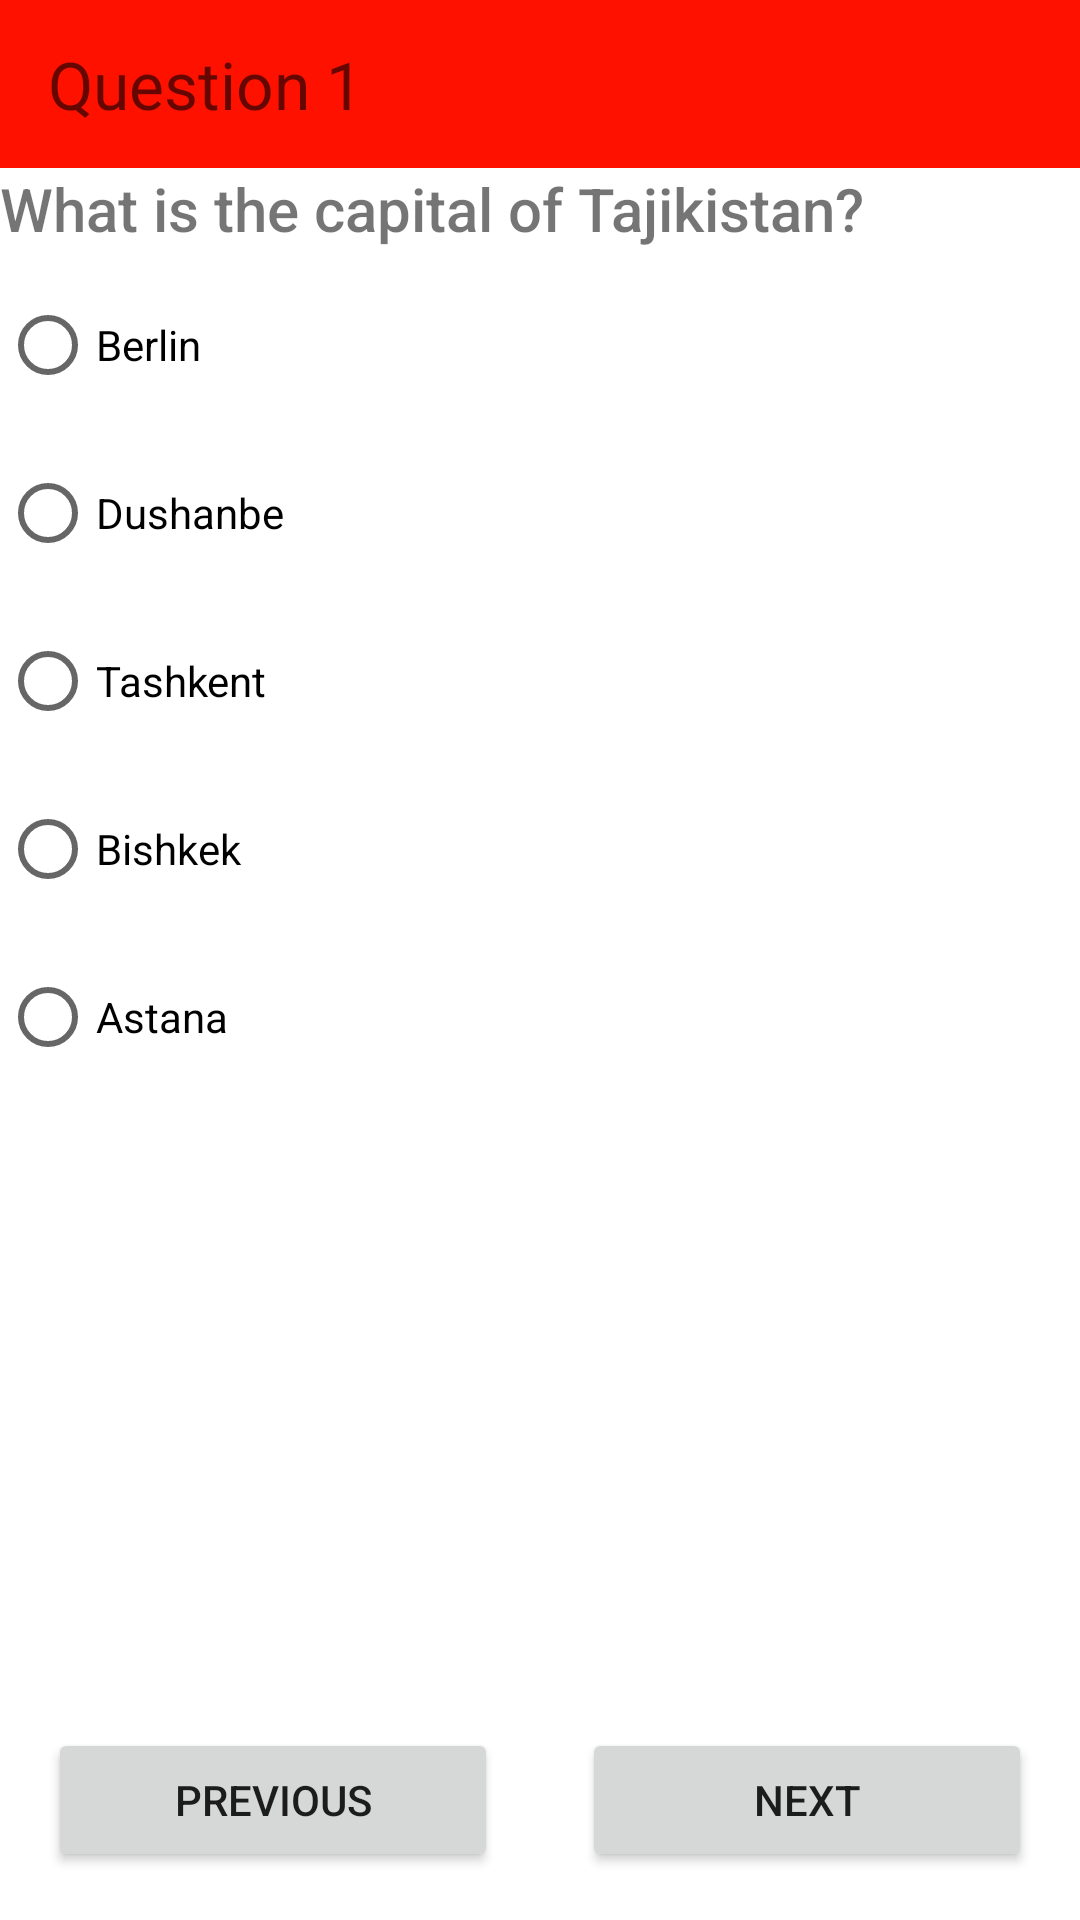

This screen was rendered from an Android layout file. Write that file and the resources it references.
<!-- AndroidManifest.xml: application theme Theme.Quiz.First -->
<!-- res/layout/fragment_question1.xml -->
<?xml version="1.0" encoding="utf-8"?>
<androidx.constraintlayout.widget.ConstraintLayout
    xmlns:android="http://schemas.android.com/apk/res/android"
    xmlns:app="http://schemas.android.com/apk/res-auto"
    android:layout_width="match_parent"
    android:layout_height="match_parent"
    android:theme="@style/Theme.Quiz.First">

    <androidx.appcompat.widget.Toolbar
        android:id="@+id/questionToolBar"
        android:layout_width="match_parent"
        android:layout_height="wrap_content"
        android:background="@color/colorQ1"
        android:minHeight="?attr/actionBarSize"
        app:layout_constraintEnd_toEndOf="parent"
        app:layout_constraintHorizontal_bias="0.0"
        app:layout_constraintStart_toStartOf="parent"
        app:layout_constraintTop_toTopOf="parent"
        app:subtitle="Question 1"
        app:subtitleTextAppearance="@style/TextAppearance.AppCompat.Large" />

    <TextView
        android:id="@+id/resultTextView"
        android:layout_width="match_parent"
        android:layout_height="wrap_content"
        android:fontFamily="sans-serif-medium"
        android:text="@string/question1"
        android:textColorHighlight="@color/black"
        android:textColorLink="@color/black"
        android:textSize="20sp"
        app:layout_constraintEnd_toEndOf="parent"
        app:layout_constraintStart_toStartOf="parent"
        app:layout_constraintTop_toBottomOf="@+id/questionToolBar" />

    <RadioGroup
        android:id="@+id/radio_group"
        android:layout_width="match_parent"
        android:layout_height="wrap_content"
        android:orientation="vertical"
        app:layout_constraintEnd_toEndOf="parent"
        app:layout_constraintStart_toStartOf="parent"
        app:layout_constraintTop_toBottomOf="@+id/resultTextView">

        <RadioButton
            android:id="@+id/radioButton1"
            android:layout_width="match_parent"
            android:layout_height="wrap_content"
            android:layout_marginTop="8dp"
            android:text="@string/answer11" />

        <RadioButton
            android:id="@+id/radioButton2"
            android:layout_width="match_parent"
            android:layout_height="wrap_content"
            android:layout_marginTop="8dp"
            android:text="@string/answer12" />

        <RadioButton
            android:id="@+id/radioButton3"
            android:layout_width="match_parent"
            android:layout_height="wrap_content"
            android:layout_marginTop="8dp"
            android:text="@string/answer13" />

        <RadioButton
            android:id="@+id/radioButton4"
            android:layout_width="match_parent"
            android:layout_height="wrap_content"
            android:layout_marginTop="8dp"
            android:text="@string/answer14" />

        <RadioButton
            android:id="@+id/radioButton5"
            android:layout_width="match_parent"
            android:layout_height="wrap_content"
            android:layout_marginTop="8dp"
            android:text="@string/answer15" />

    </RadioGroup>

    <Button
        android:id="@+id/previousButton"
        android:layout_width="150dp"
        android:layout_height="wrap_content"
        android:layout_marginStart="16dp"
        android:layout_marginBottom="16dp"
        android:text="@string/previous"
        app:layout_constraintBottom_toBottomOf="parent"
        app:layout_constraintStart_toStartOf="parent" />

    <Button
        android:id="@+id/nextButton"
        android:layout_width="150dp"
        android:layout_height="wrap_content"
        android:layout_marginEnd="16dp"
        android:layout_marginBottom="16dp"
        android:text="@string/next"
        app:layout_constraintBottom_toBottomOf="parent"
        app:layout_constraintEnd_toEndOf="parent" />

</androidx.constraintlayout.widget.ConstraintLayout>
<!-- resources referenced by this layout -->
<resources>
  <color name="black">#FF000000</color>
  <color name="colorQ1">#FF1100</color>
  <string name="answer11">Berlin</string>
  <string name="answer12">Dushanbe</string>
  <string name="answer13">Tashkent</string>
  <string name="answer14">Bishkek</string>
  <string name="answer15">Astana</string>
  <string name="next">Next</string>
  <string name="previous">Previous</string>
  <string name="question1">
          What is the capital of Tajikistan?
      </string>
  <style name="Theme.Quiz.First" parent="Theme.Quiz">
          <item name="colorPrimary">@color/colorQ1</item>
          <item name="colorPrimaryDark">@color/colorQ1_Dark</item>
          <item name="colorSecondary">@color/colorQ1</item>
      </style>
  <style name="Theme.Quiz" parent="Theme.MaterialComponents.DayNight.NoActionBar">
          <item name="colorOnPrimary">@color/black</item>
          <item name="colorOnSecondary">@color/black</item>
          <item name="android:windowDrawsSystemBarBackgrounds">true</item>
          <item name="windowNoTitle">true</item>
      </style>
  <color name="colorQ1_Dark">#880900</color>
</resources>
